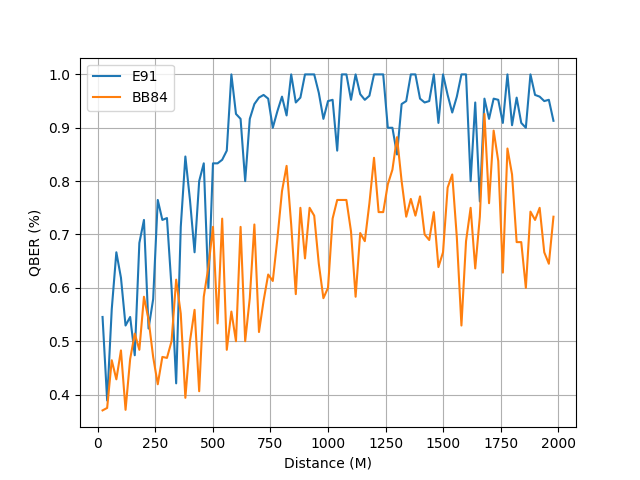

Data behind this chart, as committed beside it:
distance, BB84, E91
20, 0.3704, 0.5455
40, 0.375, 0.3889
60, 0.4643, 0.56
80, 0.4286, 0.6667
100, 0.4828, 0.619
120, 0.3714, 0.5294
140, 0.4667, 0.5455
160, 0.5143, 0.4737
180, 0.4839, 0.6842
200, 0.5833, 0.7273
220, 0.5405, 0.5238
240, 0.4706, 0.5789
260, 0.4194, 0.7647
280, 0.4706, 0.7273
300, 0.4688, 0.7308
320, 0.5, 0.6
340, 0.6154, 0.4211
360, 0.5517, 0.7143
380, 0.3939, 0.8462
400, 0.5, 0.7647
420, 0.5588, 0.6667
440, 0.4062, 0.8
460, 0.5833, 0.8333
480, 0.6389, 0.6
500, 0.7143, 0.8333
520, 0.5333, 0.8333
540, 0.7297, 0.84
560, 0.4839, 0.8571
580, 0.5556, 1.0
600, 0.5, 0.9259
620, 0.7143, 0.9167
640, 0.5, 0.8
660, 0.5806, 0.9167
680, 0.7188, 0.9444
700, 0.5172, 0.9565
720, 0.5758, 0.9615
740, 0.625, 0.9545
760, 0.6129, 0.9
780, 0.6923, 0.931
800, 0.7812, 0.9583
820, 0.8286, 0.9231
840, 0.7188, 1.0
860, 0.5882, 0.9474
880, 0.75, 0.9565
900, 0.6552, 1.0
920, 0.75, 1.0
940, 0.7353, 1.0
960, 0.6452, 0.9655
980, 0.5806, 0.9167
1000, 0.6, 0.95
1020, 0.7297, 0.9524
1040, 0.7647, 0.8571
1060, 0.7647, 1.0
1080, 0.7647, 1.0
1100, 0.7059, 0.9524
1120, 0.5833, 1.0
1140, 0.7027, 0.963
1160, 0.6875, 0.9524
1180, 0.7586, 0.96
1200, 0.8438, 1.0
... 39 more rows
